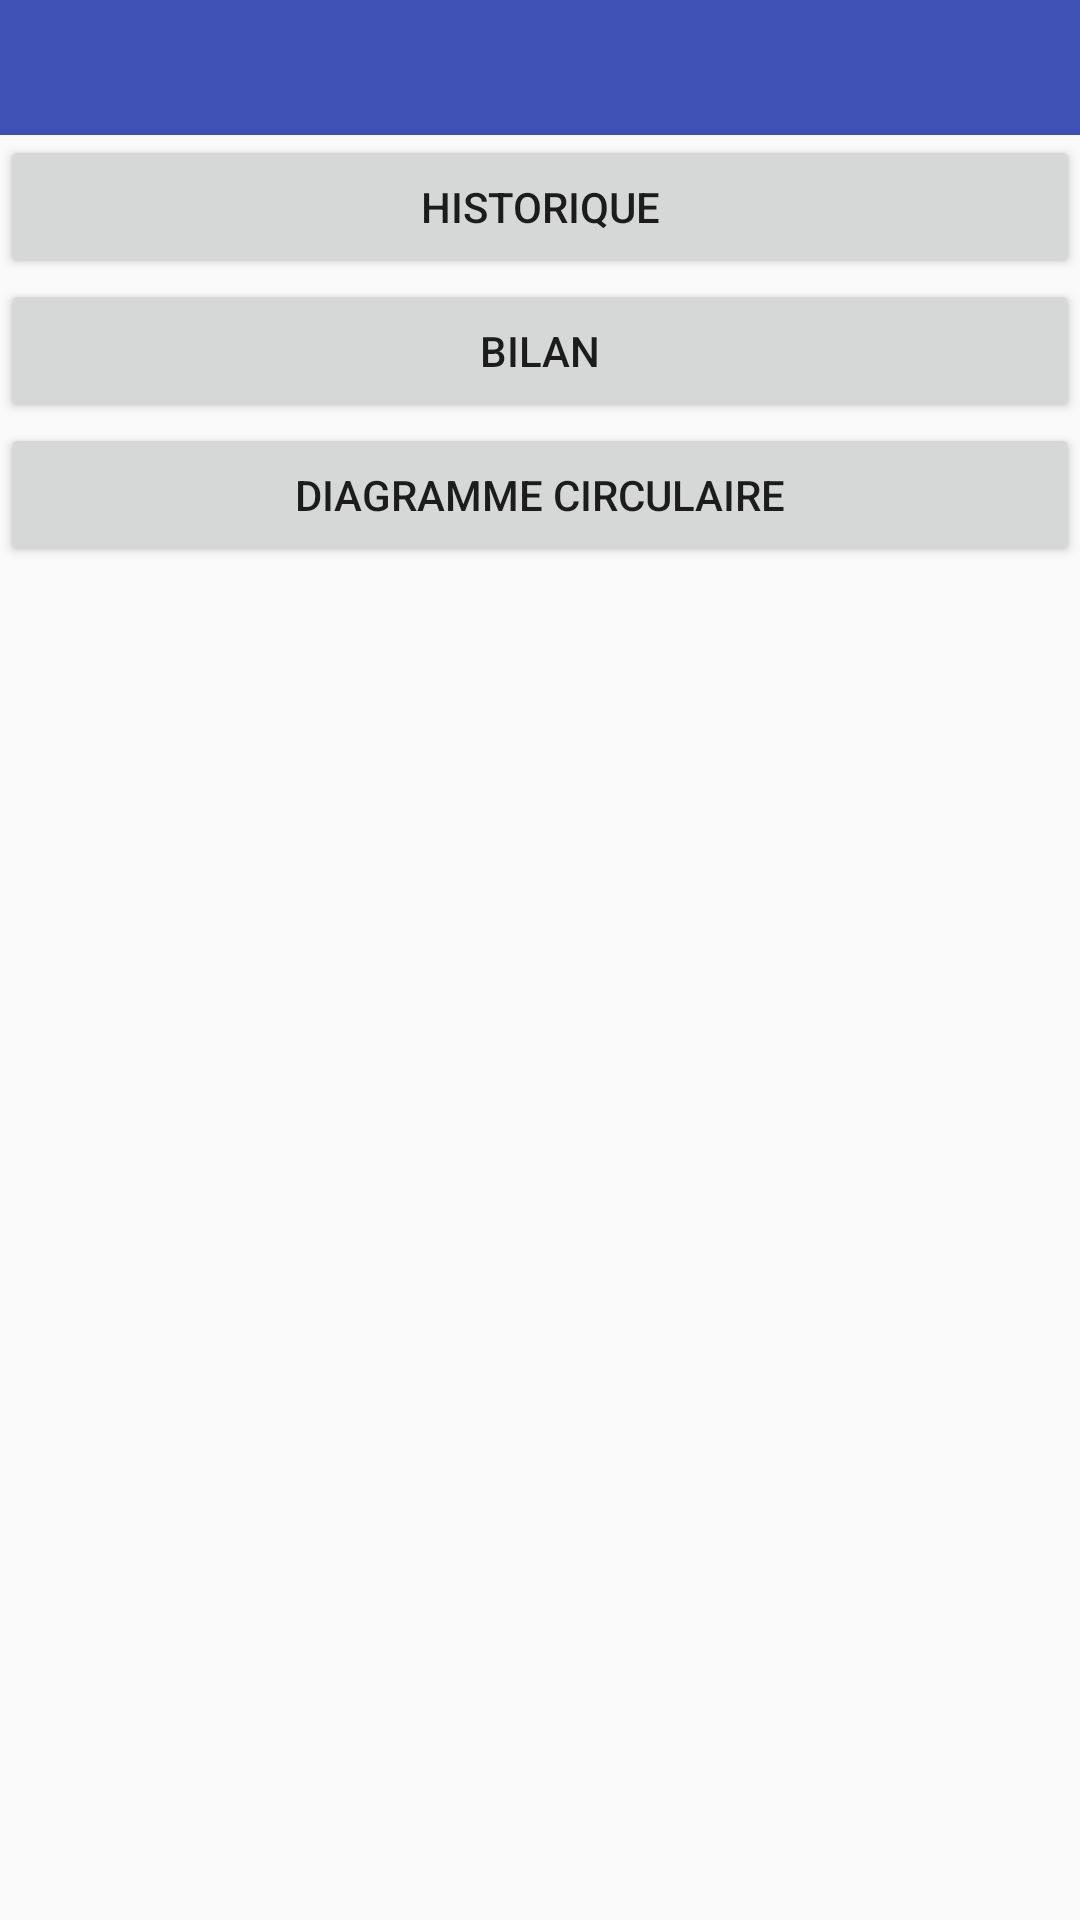

Produce the Android XML layout that renders to this screen, including the resource entries it uses.
<!-- AndroidManifest.xml: application theme AppTheme -->
<!-- res/layout/account.xml -->
<?xml version="1.0" encoding="utf-8"?>
<RelativeLayout xmlns:android="http://schemas.android.com/apk/res/android"
    android:layout_width="match_parent" android:layout_height="match_parent">

    <LinearLayout
        android:id="@+id/toolbar"
        android:layout_width="fill_parent"
        android:layout_height="wrap_content"
        android:background="@color/colorPrimary"
        android:paddingLeft="0dp"
        android:paddingRight="0dp">

        <ImageButton
            android:id="@+id/back_button"
            style="@style/BackButton"/>

        <View
            android:layout_width="0dp"
            android:layout_height="0dp"
            android:layout_weight="1" />

    </LinearLayout>

    <Button
        android:id="@+id/history"
        android:layout_width="match_parent"
        android:layout_height="wrap_content"
        android:text="@string/history"
        android:layout_below="@id/toolbar"/>

    <Button
        android:id="@+id/statement"
        android:layout_width="match_parent"
        android:layout_height="wrap_content"
        android:text="@string/statement"
        android:layout_below="@id/history"/>

    <Button
        android:id="@+id/pie_chart"
        android:layout_width="match_parent"
        android:layout_height="wrap_content"
        android:text="@string/piechart"
        android:layout_below="@id/statement"/>

</RelativeLayout>
<!-- resources referenced by this layout -->
<resources>
  <color name="colorPrimary">#3F51B5</color>
  <string name="history">Historique</string>
  <string name="piechart">Diagramme circulaire</string>
  <string name="statement">Bilan</string>
  <style name="BackButton" parent="Widget.AppCompat.Button.Borderless">
          <item name="android:background">@drawable/blue_flat_button</item>
          <item name="android:src">@drawable/back_arrow</item>
          <item name="android:layout_height">45dp</item>
          <item name="android:layout_width">50dp</item>
          <item name="android:scaleType">fitXY</item>
      </style>
  <style name="AppTheme" parent="Theme.AppCompat.Light.DarkActionBar">
          
          <item name="colorPrimary">@color/colorPrimary</item>
          <item name="colorPrimaryDark">@color/colorPrimaryDark</item>
          <item name="colorAccent">@color/colorAccent</item>
      </style>
  <!-- drawable blue_flat_button (drawable) -->
  <?xml version="1.0" encoding="utf-8"?>
  <selector xmlns:android="http://schemas.android.com/apk/res/android">
      <item android:state_pressed="true">
          <layer-list>
              <item>
                  <shape>
                      <solid
                          android:color="@color/colorPrimaryDark" />
                      <padding
                          android:bottom="10dp"
                          android:left="10dp"
                          android:right="10dp"
                          android:top="10dp"/>
                  </shape>
              </item>
          </layer-list>
      </item>
      <item>
          <layer-list>
              <item>
                  <shape>
                      <solid
                          android:color="@color/colorPrimary" />
                      <padding
                          android:bottom="10dp"
                          android:left="10dp"
                          android:right="10dp"
                          android:top="10dp"/>
                  </shape>
              </item>
          </layer-list>
      </item>
  </selector>
  <color name="colorPrimaryDark">#303F9F</color>
  <color name="colorAccent">#DD7700</color>
</resources>
